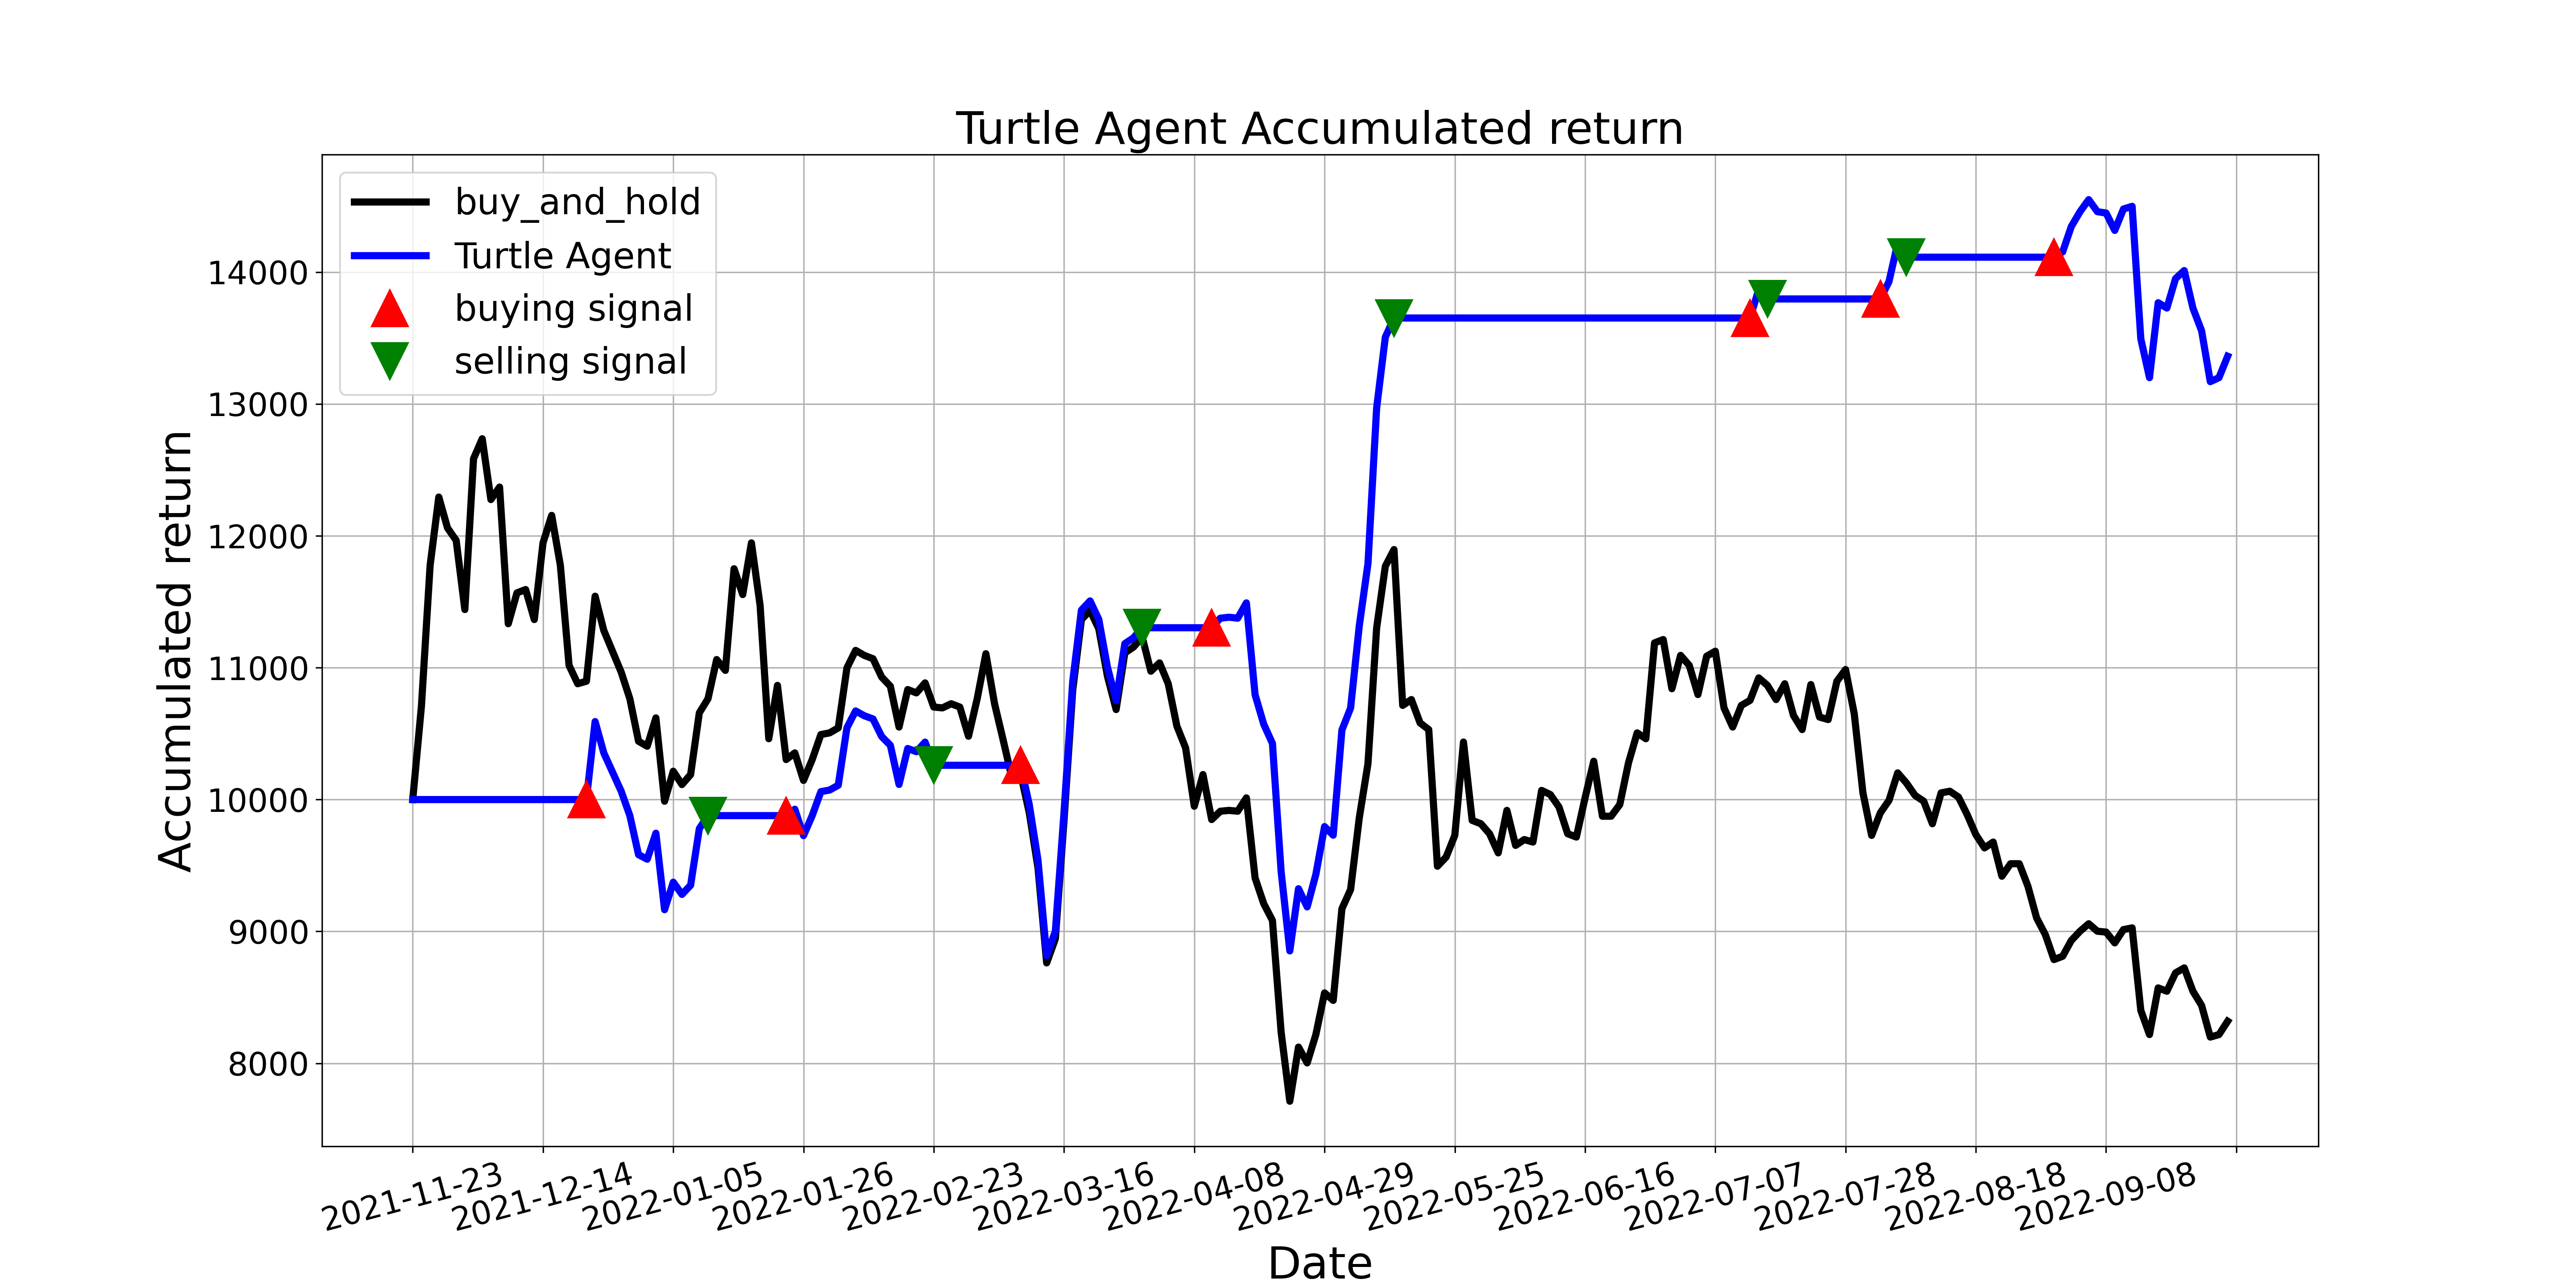

Data behind this chart, as committed beside it:
, tradeDate, B&H, action, operation, return
0, 2021-11-23, 10000, 0.0, 0, 10000
1, 2021-11-24, 10708, 0.0, 0, 10000
2, 2021-11-25, 11776, 0.0, 0, 10000
3, 2021-11-26, 12294, 0.0, 0, 10000
4, 2021-11-29, 12060, 0.0, 0, 10000
5, 2021-11-30, 11966, 0.0, 0, 10000
6, 2021-12-01, 11441, 0.0, 0, 10000
7, 2021-12-02, 12585, 0.0, 0, 10000
8, 2021-12-03, 12737, 0.0, 0, 10000
9, 2021-12-06, 12275, 0.0, 0, 10000
10, 2021-12-07, 12370, 0.0, 0, 10000
11, 2021-12-08, 11334, 0.0, 0, 10000
12, 2021-12-09, 11567, 0.0, 0, 10000
13, 2021-12-10, 11593, 0.0, 0, 10000
14, 2021-12-13, 11365, 0.0, 0, 10000
15, 2021-12-14, 11947, 0.0, 0, 10000
16, 2021-12-15, 12155, 2.0, 0, 10000
17, 2021-12-16, 11776, 0.0, 0, 10000
18, 2021-12-17, 11018, 0.0, 0, 10000
19, 2021-12-20, 10878, 0.0, 0, 10000
20, 2021-12-21, 10897, 1.0, 1, 10000
21, 2021-12-22, 11542, 1.0, 0, 10592
22, 2021-12-23, 11283, 0.0, 0, 10354
23, 2021-12-24, 11125, 0.0, 0, 10209
24, 2021-12-27, 10967, 0.0, 0, 10064
25, 2021-12-28, 10765, 0.0, 0, 9878
26, 2021-12-29, 10442, 0.0, 0, 9582
27, 2021-12-30, 10404, 0.0, 0, 9548
28, 2021-12-31, 10619, 0.0, 0, 9745
29, 2022-01-04, 9987, 0.0, 0, 9165
30, 2022-01-05, 10215, 0.0, 0, 9374
31, 2022-01-06, 10114, 0.0, 0, 9281
32, 2022-01-07, 10190, 0.0, 0, 9350
33, 2022-01-10, 10657, 0.0, 0, 9780
34, 2022-01-11, 10765, 2.0, 2, 9878
35, 2022-01-12, 11062, 0.0, 0, 9878
36, 2022-01-13, 10980, 0.0, 0, 9878
37, 2022-01-14, 11751, 0.0, 0, 9878
38, 2022-01-17, 11555, 0.0, 0, 9878
39, 2022-01-18, 11947, 0.0, 0, 9878
40, 2022-01-19, 11473, 0.0, 0, 9878
41, 2022-01-20, 10461, 0.0, 0, 9878
42, 2022-01-21, 10866, 0.0, 0, 9878
43, 2022-01-24, 10303, 1.0, 1, 9878
44, 2022-01-25, 10354, 0.0, 0, 9927
45, 2022-01-26, 10145, 0.0, 0, 9727
46, 2022-01-27, 10303, 0.0, 0, 9878
47, 2022-01-28, 10493, 0.0, 0, 10060
48, 2022-02-07, 10506, 0.0, 0, 10072
49, 2022-02-08, 10544, 0.0, 0, 10108
50, 2022-02-09, 10999, 0.0, 0, 10545
51, 2022-02-10, 11131, 0.0, 0, 10672
52, 2022-02-11, 11093, 0.0, 0, 10636
53, 2022-02-14, 11068, 0.0, 0, 10611
54, 2022-02-15, 10929, 0.0, 0, 10478
55, 2022-02-16, 10860, 0.0, 0, 10411
56, 2022-02-17, 10550, 0.0, 0, 10115
57, 2022-02-18, 10834, 0.0, 0, 10387
58, 2022-02-21, 10809, 0.0, 0, 10363
59, 2022-02-22, 10885, 0.0, 0, 10436
... 150 more rows
